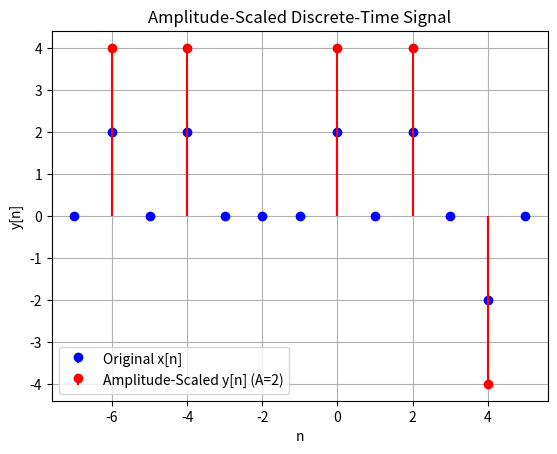

Generate this figure with matplotlib:
import numpy as np
import matplotlib.pyplot as plt

# Define the n values and corresponding x[n] values
n_values = np.array([-6, -4, 0, 2, 4])  
x_values = np.array([2, 2, 2, 2, -2])

n_range = np.array([5, 4, 3, 2, 1, 0, -1, -2, -3, -4, -5, -6, -7])

# Initialize x[n] as 0 for all n
x_n = np.zeros(n_range.shape)

# Assign the values of x[n] where n is in the defined set
for n, x in zip(n_values, x_values):
    idx = np.where(n_range == n)[0]
    if len(idx) > 0:
        x_n[idx[0]] = x

# Apply amplitude scaling (A = 2)
A = 2
y_values = np.array([A * val for val in x_values])  # Scale the original x_values by A

# Plot the original and scaled signals
plt.stem(n_range, x_n, basefmt=" ", linefmt="b-", markerfmt="bo", label="Original x[n]")
plt.stem(n_values, y_values, basefmt=" ", linefmt="r-", markerfmt="ro", label=f"Amplitude-Scaled y[n] (A={A})")
plt.xlabel('n')
plt.ylabel('y[n]')
plt.title(f'Amplitude-Scaled Discrete-Time Signal')
plt.grid(True)
plt.legend()
plt.show()